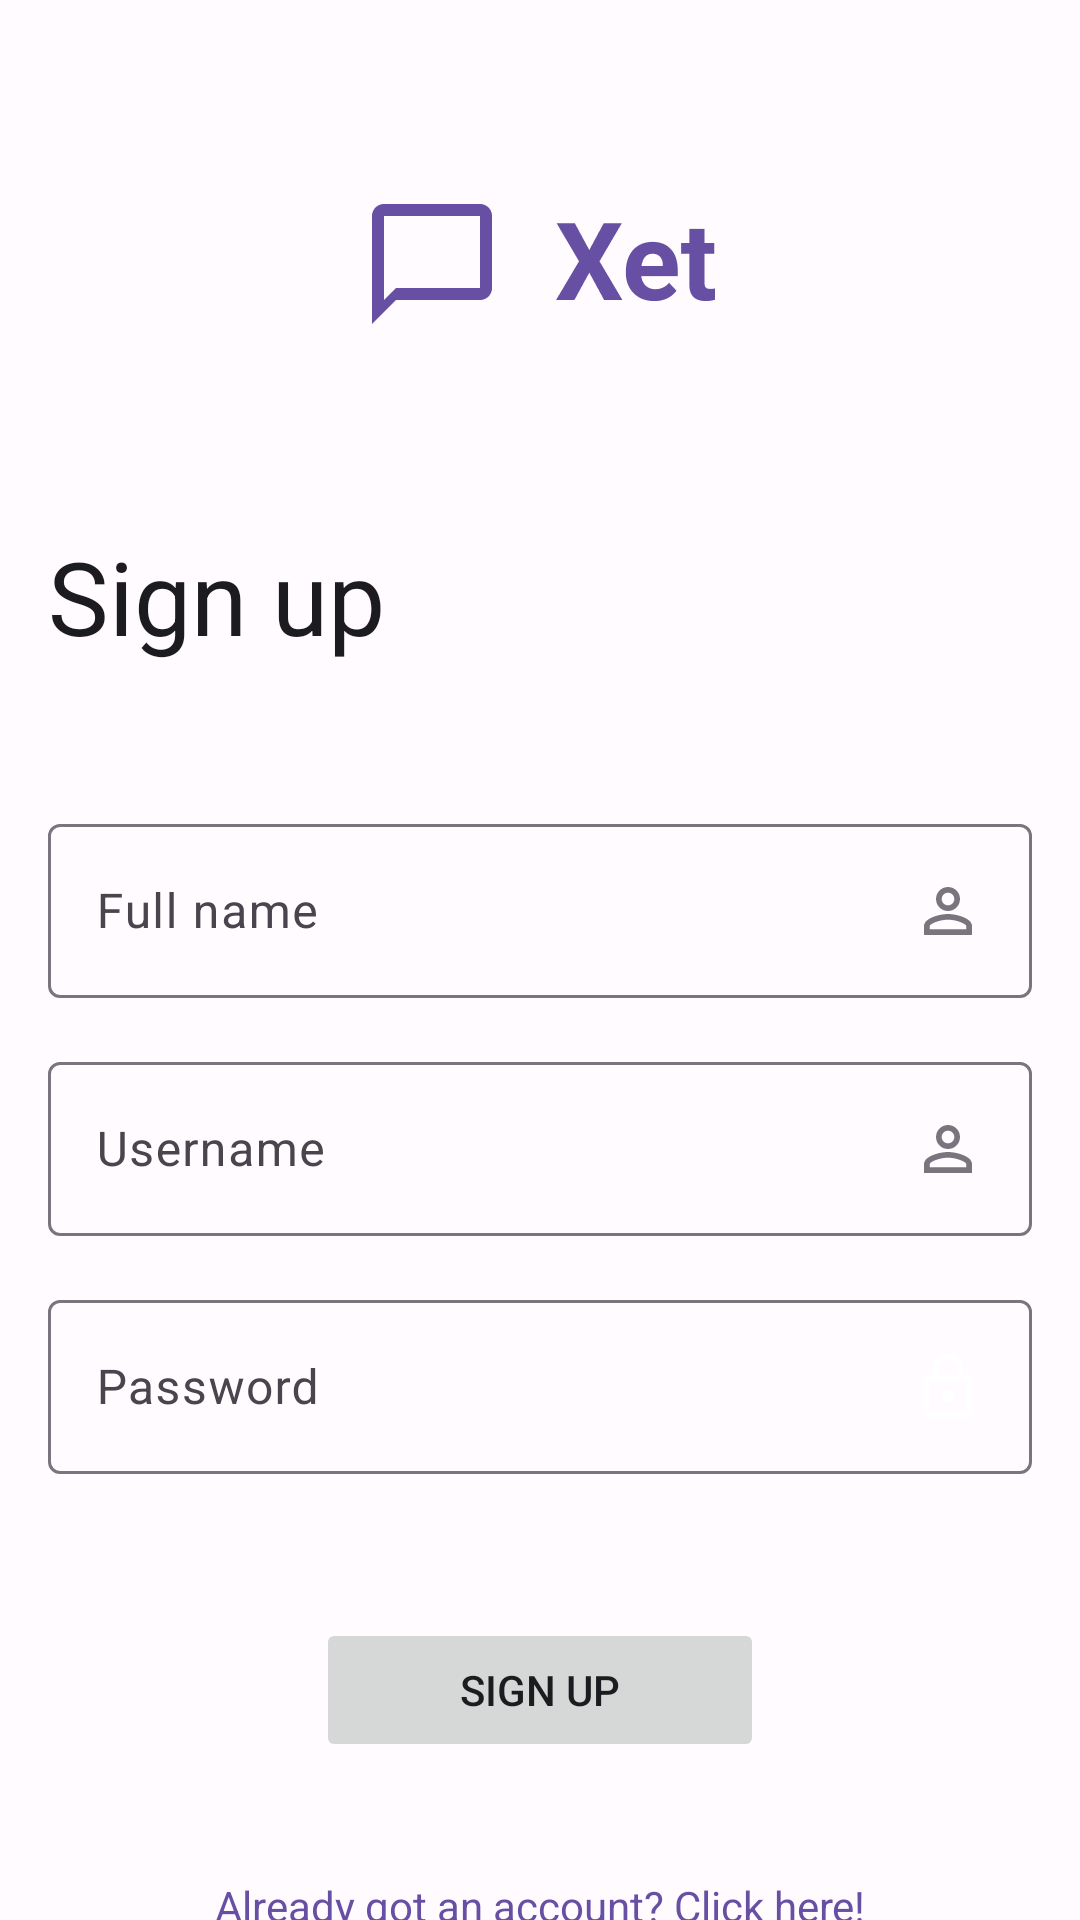

Android layout source for this screen:
<!-- AndroidManifest.xml: application theme Theme.Xet -->
<!-- res/layout/activity_sign_up.xml -->
<?xml version="1.0" encoding="utf-8"?>
<androidx.constraintlayout.widget.ConstraintLayout xmlns:android="http://schemas.android.com/apk/res/android"
    xmlns:app="http://schemas.android.com/apk/res-auto"
    xmlns:tools="http://schemas.android.com/tools"
    android:layout_width="match_parent"
    android:layout_height="match_parent"
    android:paddingLeft="@dimen/activity_horizontal_margin"
    android:paddingTop="@dimen/activity_vertical_margin"
    android:paddingRight="@dimen/activity_horizontal_margin"
    android:paddingBottom="@dimen/activity_vertical_margin"
    tools:context=".presentation.login.LoginActivity">

    <ImageView
        android:id="@+id/signUpLogo"
        android:layout_width="wrap_content"
        android:layout_height="wrap_content"
        android:layout_marginTop="64dp"
        android:contentDescription="@string/main_logo"
        app:layout_constraintEnd_toEndOf="parent"
        app:layout_constraintStart_toStartOf="parent"
        app:layout_constraintTop_toTopOf="parent"
        android:adjustViewBounds="false"
        app:srcCompat="@drawable/main_logo" />

    <TextView
        android:id="@+id/signUpTitle"
        android:layout_width="wrap_content"
        android:layout_height="wrap_content"
        android:layout_marginStart="16dp"
        android:layout_marginTop="64dp"
        android:text="@string/signup_title"
        android:textAppearance="@style/TextAppearance.AppCompat.Display1"
        app:layout_constraintStart_toStartOf="@+id/signUpUsernameLabel"
        app:layout_constraintTop_toBottomOf="@+id/signUpLogo" />

    <com.google.android.material.textfield.TextInputLayout
        android:id="@+id/signUpUserFullNameLabel"
        style="@style/Widget.Material3.TextInputEditText.OutlinedBox"
        android:layout_width="match_parent"
        android:layout_height="wrap_content"
        android:layout_marginTop="48dp"
        android:clipToPadding="false"
        android:hint="@string/signup_full_name"
        android:labelFor="@+id/signUpUserFullName"
        android:padding="0dp"
        app:layout_constraintEnd_toEndOf="parent"
        app:layout_constraintStart_toStartOf="parent"
        app:layout_constraintTop_toBottomOf="@+id/signUpTitle">

        <com.google.android.material.textfield.TextInputEditText
            android:id="@+id/signUpUserFullName"
            android:layout_width="match_parent"
            android:layout_height="match_parent"
            android:autofillHints="@string/signup_full_name"
            android:drawableEnd="@drawable/ic_outline_person_outline_24"
            android:inputType="textEmailAddress"
            android:selectAllOnFocus="true"
            android:textColorHighlight="?colorPrimary"
            tools:ignore="TextContrastCheck,SpeakableTextPresentCheck" />
    </com.google.android.material.textfield.TextInputLayout>

    <com.google.android.material.textfield.TextInputLayout
        android:id="@+id/signUpUsernameLabel"
        style="@style/Widget.Material3.TextInputEditText.OutlinedBox"
        android:layout_width="match_parent"
        android:layout_height="wrap_content"
        android:layout_marginTop="16dp"
        android:clipToPadding="false"
        android:labelFor="@+id/signUpUsername"
        android:padding="0dp"
        app:layout_constraintEnd_toEndOf="parent"
        app:layout_constraintStart_toStartOf="parent"
        app:layout_constraintTop_toBottomOf="@+id/signUpUserFullNameLabel">

        <com.google.android.material.textfield.TextInputEditText
            android:id="@+id/signUpUsername"
            android:layout_width="match_parent"
            android:layout_height="match_parent"
            android:autofillHints="@string/login_username"
            android:drawableEnd="@drawable/ic_outline_person_outline_24"
            android:hint="@string/login_username"
            android:inputType="textEmailAddress"
            android:selectAllOnFocus="true"
            android:textColorHighlight="?colorPrimary"
            tools:ignore="TextContrastCheck,SpeakableTextPresentCheck" />
    </com.google.android.material.textfield.TextInputLayout>


    <com.google.android.material.textfield.TextInputLayout
        android:id="@+id/signUpPasswordLabel"
        style="@style/Widget.Material3.TextInputEditText.OutlinedBox"
        android:layout_width="match_parent"
        android:layout_height="wrap_content"
        android:layout_marginTop="16dp"
        android:hint="@string/login_password"
        android:labelFor="@+id/signUpPassword"
        android:padding="0dp"
        app:boxCollapsedPaddingTop="0dp"
        app:layout_constraintEnd_toEndOf="parent"
        app:layout_constraintStart_toStartOf="parent"
        app:layout_constraintTop_toBottomOf="@+id/signUpUsernameLabel">

        <EditText
            android:id="@+id/signUpPassword"
            style="@style/Widget.Material3.TextInputEditText.OutlinedBox"
            android:layout_width="match_parent"
            android:layout_height="match_parent"
            android:layout_margin="0dp"
            android:autofillHints="@string/login_password"
            android:drawableEnd="@drawable/ic_outline_lock_24"
            android:imeActionLabel="@string/login_btn_short"
            android:imeOptions="actionDone"
            android:inputType="textPassword"
            android:selectAllOnFocus="true"
            android:textColorHint="#546E7A"
            tools:ignore="TextContrastCheck,SpeakableTextPresentCheck" />
    </com.google.android.material.textfield.TextInputLayout>

    <Button
        android:id="@+id/signUpBtn"
        android:layout_width="wrap_content"
        android:layout_height="wrap_content"
        android:layout_gravity="start"
        android:layout_marginTop="48dp"
        android:layout_marginBottom="64dp"
        android:enabled="false"
        android:paddingHorizontal="48dp"
        android:text="@string/signup_btn"
        app:layout_constraintBottom_toBottomOf="parent"
        app:layout_constraintEnd_toEndOf="parent"
        app:layout_constraintStart_toStartOf="parent"
        app:layout_constraintTop_toBottomOf="@+id/signUpPasswordLabel"
        app:layout_constraintVertical_bias="0.0"
        tools:ignore="DuplicateSpeakableTextCheck" />

    <ProgressBar
        android:id="@+id/signUpLoading"
        android:layout_width="wrap_content"
        android:layout_height="wrap_content"
        android:layout_gravity="center"
        android:layout_marginTop="64dp"
        android:layout_marginBottom="64dp"
        android:visibility="gone"
        app:layout_constraintBottom_toBottomOf="parent"
        app:layout_constraintEnd_toEndOf="@+id/signUpPasswordLabel"
        app:layout_constraintStart_toStartOf="@+id/signUpPasswordLabel"
        app:layout_constraintTop_toTopOf="parent"
        app:layout_constraintVertical_bias="0.3" />

    <TextView
        android:id="@+id/signUpLogin"
        android:layout_width="wrap_content"
        android:layout_height="wrap_content"
        android:layout_marginTop="24dp"
        android:clickable="true"
        android:gravity="center|center_horizontal|center_vertical"
        android:minHeight="48dp"
        android:text="@string/signup_login"
        android:textColor="?colorPrimary"
        app:layout_constraintBottom_toBottomOf="parent"
        app:layout_constraintEnd_toEndOf="@+id/signUpBtn"
        app:layout_constraintStart_toStartOf="@+id/signUpBtn"
        app:layout_constraintTop_toBottomOf="@+id/signUpBtn"
        app:layout_constraintVertical_bias="0.0" />

</androidx.constraintlayout.widget.ConstraintLayout>
<!-- resources referenced by this layout -->
<resources>
  <!-- drawable ic_outline_lock_24 (drawable) -->
  <vector android:height="24dp" android:tint="?icon"
      android:viewportHeight="24" android:viewportWidth="24"
      android:width="24dp" xmlns:android="http://schemas.android.com/apk/res/android">
      <path android:fillColor="@android:color/white" android:pathData="M18,8h-1L17,6c0,-2.76 -2.24,-5 -5,-5S7,3.24 7,6v2L6,8c-1.1,0 -2,0.9 -2,2v10c0,1.1 0.9,2 2,2h12c1.1,0 2,-0.9 2,-2L20,10c0,-1.1 -0.9,-2 -2,-2zM9,6c0,-1.66 1.34,-3 3,-3s3,1.34 3,3v2L9,8L9,6zM18,20L6,20L6,10h12v10zM12,17c1.1,0 2,-0.9 2,-2s-0.9,-2 -2,-2 -2,0.9 -2,2 0.9,2 2,2z"/>
  </vector>
  <!-- drawable ic_outline_person_outline_24 (drawable) -->
  <vector android:height="24dp" android:tint="?iconTint"
      android:viewportHeight="24" android:viewportWidth="24"
      android:width="24dp" xmlns:android="http://schemas.android.com/apk/res/android">
      <path android:fillColor="@android:color/white" android:pathData="M12,5.9c1.16,0 2.1,0.94 2.1,2.1s-0.94,2.1 -2.1,2.1S9.9,9.16 9.9,8s0.94,-2.1 2.1,-2.1m0,9c2.97,0 6.1,1.46 6.1,2.1v1.1L5.9,18.1L5.9,17c0,-0.64 3.13,-2.1 6.1,-2.1M12,4C9.79,4 8,5.79 8,8s1.79,4 4,4 4,-1.79 4,-4 -1.79,-4 -4,-4zM12,13c-2.67,0 -8,1.34 -8,4v3h16v-3c0,-2.66 -5.33,-4 -8,-4z"/>
  </vector>
  <!-- drawable main_logo: png bitmap (drawable-mdpi, 1459 bytes) -->
  <string name="login_btn_short">Sign in</string>
  <string name="login_password">Password</string>
  <string name="login_username">Username</string>
  <string name="main_logo">Xet logo</string>
  <string name="signup_btn">Sign up</string>
  <string name="signup_full_name">Full name</string>
  <string name="signup_login">Already got an account? Click here!</string>
  <string name="signup_title">Sign up</string>
  <style name="Theme.Xet" parent="Theme.Material3.DayNight.NoActionBar">
          <item name="colorPrimary">@color/colorPrimary</item>
          <item name="colorOnPrimary">@color/colorOnPrimary</item>
          <item name="colorSecondary">@color/colorSecondary</item>
          <item name="colorOnSecondary">@color/colorOnSecondary</item>
          <item name="colorAccent">?colorSecondary</item>
          <item name="colorPrimaryDark">?colorPrimary</item>
          <item name="colorSecondaryVariant">@color/colorSecondaryVariant</item>
          <item name="colorContainer">@color/colorSecondaryVariant</item>
          <item name="colorOnBackground">@color/black</item>
          <item name="backgroundColor">@color/white</item>
          <item name="android:textColor">?colorOnBackground</item>
          <item name="android:windowBackground">?backgroundColor</item>
          <item name="strokeColor">?colorPrimary</item>
          <item name="iconTint">@color/undefinedColor</item>
  
          
          <item name="android:statusBarColor">?backgroundColor</item>
          <item name="android:windowLightStatusBar">true</item>
          <item name="android:navigationBarColor">?backgroundColor</item>
          <item name="android:windowLightNavigationBar">true</item>
      </style>
  <color name="colorPrimary">#6750A4</color>
  <color name="colorOnPrimary">#FFFFFF</color>
  <color name="colorSecondary">#E8DEF8</color>
  <color name="colorOnSecondary">#1D192B</color>
  <color name="colorSecondaryVariant">#F3EDF7</color>
  <color name="black">#1C1B1F</color>
  <color name="white">#FFFBFE</color>
  <color name="undefinedColor">#79747E</color>
</resources>
